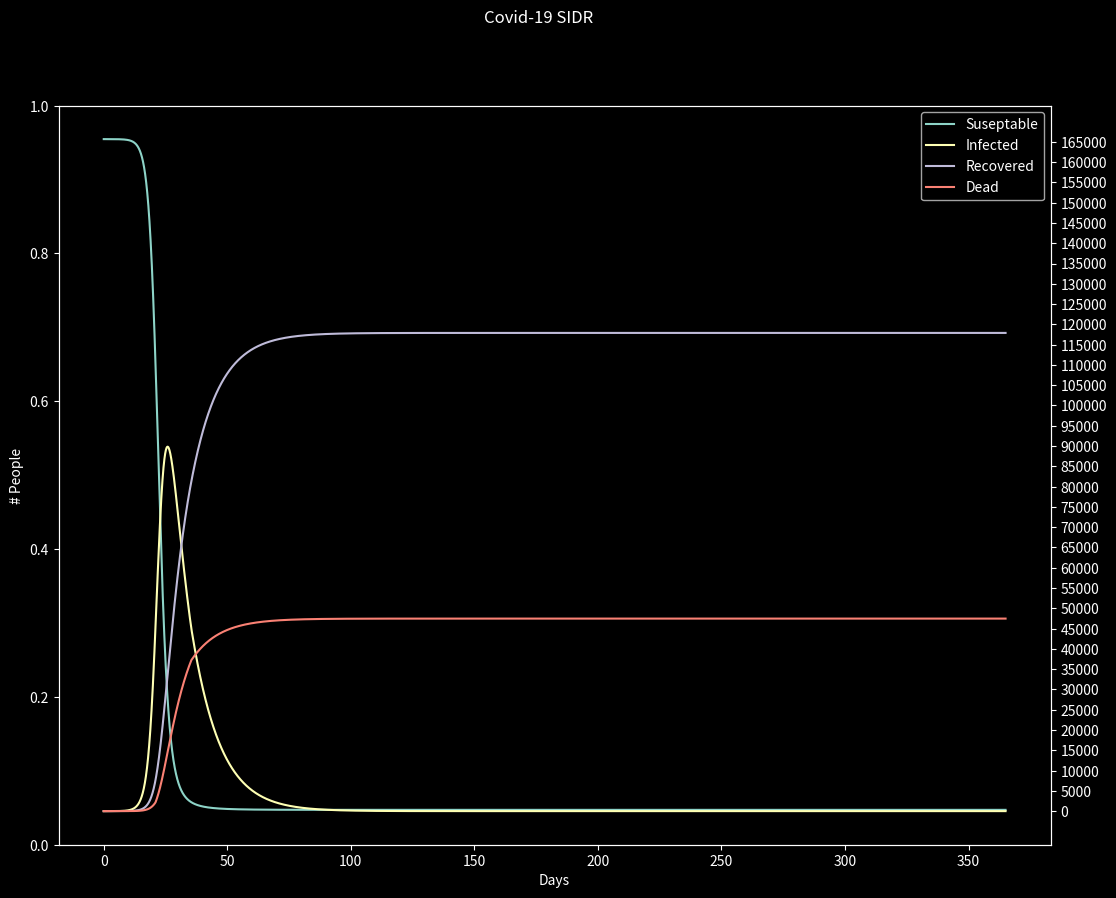

Here is the Python script that generated this plot: (Note: this script raises an exception after producing the figure.)
from matplotlib import pyplot as plt
import math
import numpy as np

HOPS_CAPACITY = 45000
VAC_DAY = 90

def validateConst(gamma, delta, infectCount, iter, delta_t, vaccineDay=VAC_DAY, hopsCap=HOPS_CAPACITY):
        if infectCount >= hopsCap:
            g = gamma[1]
        else:
            g = gamma[0]
        if iter*delta_t >= vaccineDay:
            d = delta
        else:
            d = 0
        return g, d

def basicSIR(delta_t, alpha, beta, gamma, S0, I0, R0, D0, steps):
    # dS/dt = -alpha*S*I
    # dI/dt = alpha*S*I -beta*I -gamma*I
    # dR/dt = beta*I
    # dD/dt = gamma*I
    S, I, R, D = [S0], [I0], [R0], [D0]
    for i in range(steps):
        g, d = validateConst(gamma, 0, I[i], i, delta_t)

        S.append( S[i] + delta_t * ( -alpha*S[i]*I[i] ) )
        I.append( I[i] + delta_t * ( alpha*S[i]*I[i] -beta*I[i] -g*I[i] ) )
        R.append( R[i] + delta_t * ( beta*I[i] ) )
        D.append( D[i] + delta_t * ( g*I[i] ) )

    return S, I, R, D


def vaccineSIR(delta_t, alpha, beta, gamma, delta, S0, I0, R0, D0, V0, steps):
    # dS/dt = -alpha*S*I -delta*S
    # dI/dt = alpha*S*I -beta*I -gamma*I
    # dR/dt = beta*I
    # dV/dt = delta*S
    # dD/dt = gamma*I
    S, I, R, D, V = [S0], [I0], [R0], [D0], [V0]
    for i in range(steps):
        g, d = validateConst(gamma, delta, I[i], i, delta_t)

        S.append( S[i] + delta_t * ( -alpha*S[i]*I[i] -d*S[i] ) )
        I.append( I[i] + delta_t * ( alpha*S[i]*I[i] -beta*I[i] -g*I[i] ) )
        R.append( R[i] + delta_t * ( beta*I[i] ) )
        D.append( D[i] + delta_t * ( g*I[i] ) )
        V.append( V[i] + delta_t * ( d*S[i] ) )

    return S, I, R, D, V

def vaccineSIRDeathSplit(delta_t, alpha, beta, gamma, delta, S0, I0, R0, D0, V0, steps):
    # dS/dt = -alpha*S*I -delta*S
    # dI/dt = alpha*S*I -beta*I -gamma*I
    # dR/dt = beta*I
    # dV/dt = delta*S
    # dD/dt = gamma*I
    S, I, R, D, V = [S0], [I0], [R0], [D0], [V0]
    Dy, Da, De = [0], [0], [0]
    for i in range(steps):
        g, d = validateConst(gamma, delta, I[i], i, delta_t)

        S.append( S[i] + delta_t * ( -alpha*S[i]*I[i] -d*S[i] ) )
        I.append( I[i] + delta_t * ( alpha*S[i]*I[i] -beta*I[i] -g*I[i] ) )
        R.append( R[i] + delta_t * ( beta*I[i] ) )
        V.append( V[i] + delta_t * ( d*S[i] ) )

        D.append( D[i] + delta_t * ( g*I[i] ) )
        Dy.append( D[i] * .01 )
        Da.append( D[i] * .15 )
        De.append( D[i] * .84 )

    return S, I, R, D, V, Dy, Da, De

def displayModel(X, Y, names, title):
    plt.style.use("dark_background")
    plt.figure( figsize=(6.4*2, 4.8*2) )
    plt.suptitle(title)
    plt.xlabel("Days")
    plt.ylabel("# People")

    ax = plt.twinx()
    step = 5000
    maxTick = int(np.max(np.array(Y)))
    yticks = [v for v in range(0, maxTick, step)]
    ax.set_yticks(yticks)

    for y in Y:
        plt.plot(X, y)
    plt.legend( names )

    #plt.show()
    plt.savefig("model-visuals/" + title.replace(" ", "-") + ".png", bbox_inches="tight")


def main():
    # initial susceptible population, (population of Washington County in 2017)
    S0 = 165662
    # inital infections
    I0 = 1
    #  initial recoverd
    R0 = 0
    # initail death
    D0 = 0
    # initial vaccinations
    V0 = 0

    transProb = .8
    infectTime  = 14 # days
    # force of infection
    nInteract = 11 # number of people interacted with on a given day
    alpha = (nInteract/S0) / infectTime * transProb
    nSocialDist = 3
    alphaSocialDist = (nSocialDist/S0) / infectTime * transProb

    # recovery rate
    beta = 1/infectTime

    # death rate
    gamma = [.02, .034]

    # number of people vaccinated on a given day
    nVaccine = 460
    delta = nVaccine / S0

    # start time
    a = 0
    # end time (in days)
    b = 365
    # divisions of change 
    N = 25000
    steps = N
    delta_t = (b-a)/N

    X = [ i*delta_t for i in range(N+1) ]
    S, I, R, D = basicSIR(delta_t, alpha, beta, gamma, S0, I0, R0, D0, steps)
    displayModel(X, [S, I, R, D], ["Suseptable", "Infected", "Recovered", "Dead"], "Covid-19 SIDR")
    S, I, R, D = basicSIR(delta_t, alphaSocialDist, beta, gamma, S0, I0, R0, D0, steps)
    displayModel(X, [S, I, R, D], ["Suseptable", "Infected", "Recovered", "Dead"], "Covid-19 SIDR with Social Distancing")

    S, I, R, D, V = vaccineSIR(delta_t, alpha, beta, gamma, delta, S0, I0, R0, D0, V0, steps)
    displayModel(X, [S, I, R, D, V], ["Suseptable", "Infected", "Recovered", "Dead", "Vaccinated"], "Covid-19 SIDRV")
    S, I, R, D, V = vaccineSIR(delta_t, alphaSocialDist, beta, gamma, delta, S0, I0, R0, D0, V0, steps)
    displayModel(X, [S, I, R, D, V], ["Suseptable", "Infected", "Recovered", "Dead", "Vaccinated"], "Covid-19 SIDRV with Social Distancing")

    S, I, R, D, V, Dy, Da, De = vaccineSIRDeathSplit(delta_t, alpha, beta, gamma, delta, S0, I0, R0, D0, V0, steps)
    displayModel(X, [S, I, R, D, V, Dy, Da, De], ["Suseptable", "Infected", "Recovered", "Total Dead", "Vaccinated", "Dead 20-60", "Dead 60-80", "Dead 80+"], "Covid-19 SIDRV Age Groups")
    S, I, R, D, V, Dy, Da, De = vaccineSIRDeathSplit(delta_t, alphaSocialDist, beta, gamma, delta, S0, I0, R0, D0, V0, steps)
    displayModel(X, [S, I, R, D, V, Dy, Da, De], ["Suseptable", "Infected", "Recovered", "Total Dead", "Vaccinated", "Dead 20-60", "Dead 60-80", "Dead 80+"], "Covid-19 SIDRV Age Groups with Social Distancing")

    with open("model-visuals/constants.txt", 'w') as fout:
        fout.write("Initial population, (population of Washington County in 2017): " + str(S0) + "\n")
        fout.write("Initial infected: " + str(I0) + "\n")
        fout.write("Initial recoverd: " + str(R0) + "\n")
        fout.write("Initial dead: " + str(D0) + "\n")
        fout.write("Initial vaccinated: " + str(V0) + "\n")
        fout.write("Tranmission probability, given interaction with infected: " + str(transProb) + "\n")
        fout.write("Days until recovery: " + str(infectTime) + "\n")
        fout.write("# per day of regular interaction: " + str(nInteract) + "\n")
        fout.write("# per day of interaction with social distancing: " + str(nSocialDist) + "\n")
        fout.write("Hospital capacity: " + str(HOPS_CAPACITY) + "\n")
        fout.write("Death rate while hospital capacity NOT reached: " + str(round(100*gamma[0], 1)) + '%' + "\n")
        fout.write("Death rate while hospital capacity reached: " + str(round(100*gamma[1], 1)) + '%' + "\n")
        fout.write("# per day of people vaccinated: " + str(nVaccine) + "\n")
        fout.write("Days before vaccine available: " + str(VAC_DAY) + "\n")

main()
